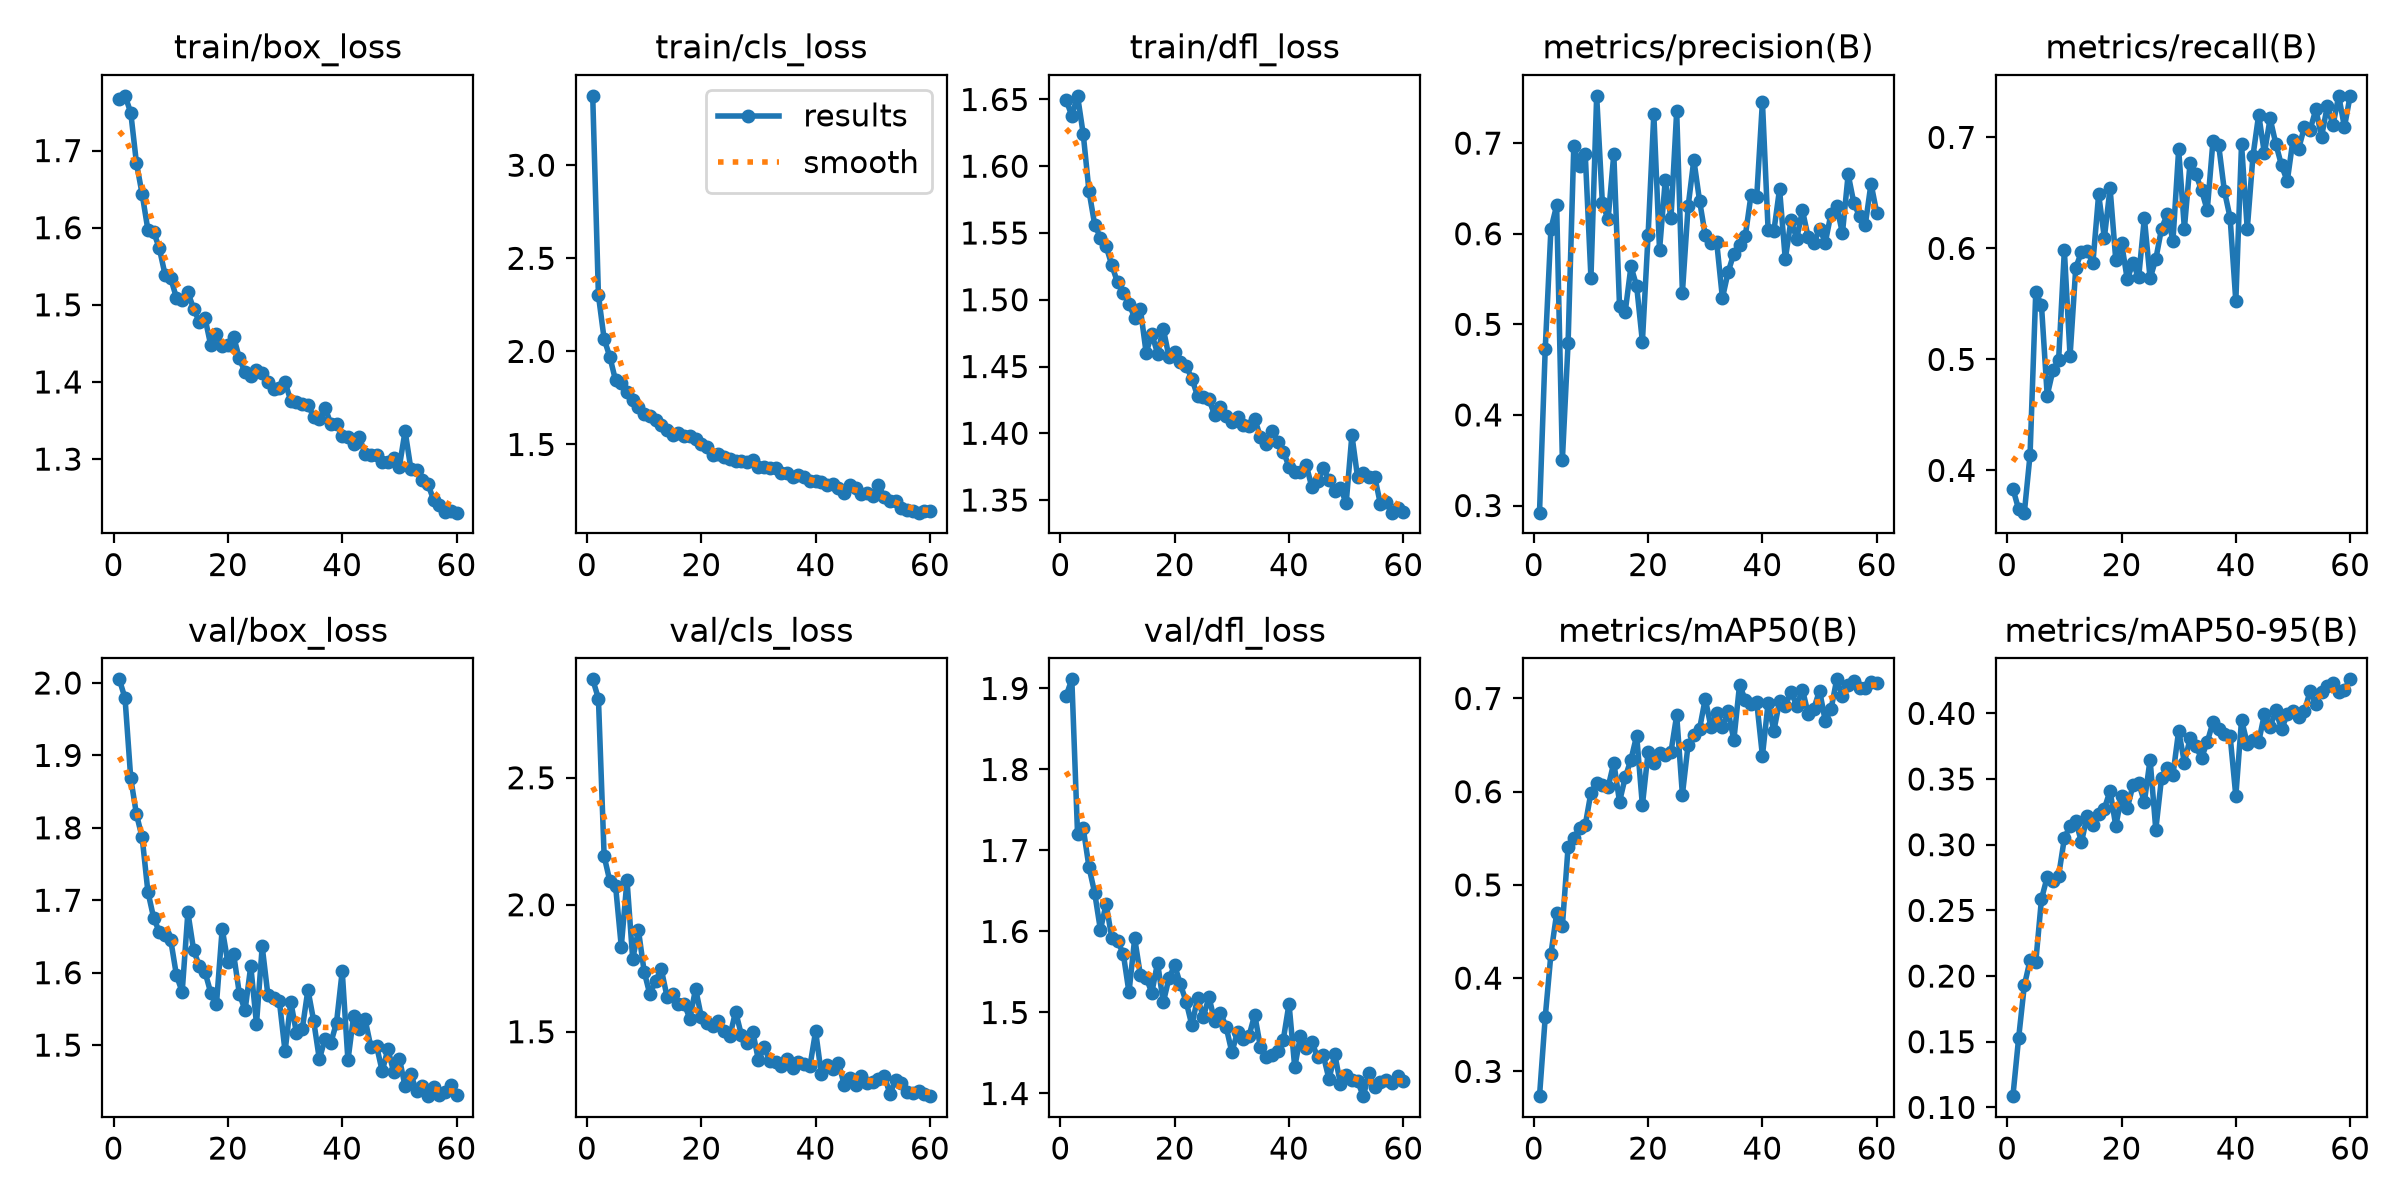

The file beside this chart, header and first rows:
epoch, time, train/box_loss, train/cls_loss, train/dfl_loss, metrics/precision(B), metrics/recall(B), metrics/mAP50(B), metrics/mAP50-95(B), val/box_loss, val/cls_loss, val/dfl_loss, lr/pg0, lr/pg1, lr/pg2
1, 150.1, 1.767, 3.373, 1.65, 0.2921, 0.3836, 0.2734, 0.1085, 2.005, 2.888, 1.891, 0.0003315, 0.0003315, 0.0003315
2, 293.8, 1.771, 2.302, 1.638, 0.4726, 0.365, 0.358, 0.1527, 1.979, 2.812, 1.911, 0.0006538, 0.0006538, 0.0006538
3, 434.2, 1.749, 2.067, 1.653, 0.6055, 0.3619, 0.4261, 0.1929, 1.869, 2.191, 1.721, 0.0009652, 0.0009652, 0.0009652
4, 575.3, 1.684, 1.97, 1.624, 0.6312, 0.414, 0.4694, 0.2119, 1.819, 2.093, 1.727, 0.0009505, 0.0009505, 0.0009505
5, 720.9, 1.643, 1.844, 1.581, 0.3504, 0.561, 0.4558, 0.2107, 1.787, 2.074, 1.68, 0.000934, 0.000934, 0.000934
6, 872.3, 1.597, 1.833, 1.556, 0.4794, 0.5486, 0.5407, 0.2587, 1.712, 1.835, 1.648, 0.0009175, 0.0009175, 0.0009175
7, 960.3, 1.595, 1.781, 1.547, 0.6968, 0.4674, 0.5502, 0.2754, 1.676, 2.097, 1.602, 0.000901, 0.000901, 0.000901
8, 1039, 1.573, 1.736, 1.54, 0.6747, 0.4901, 0.5608, 0.2726, 1.656, 1.786, 1.634, 0.0008845, 0.0008845, 0.0008845
9, 1121, 1.539, 1.703, 1.526, 0.6881, 0.4998, 0.5641, 0.2764, 1.653, 1.9, 1.592, 0.000868, 0.000868, 0.000868
10, 1200, 1.535, 1.666, 1.513, 0.5514, 0.5983, 0.599, 0.3048, 1.645, 1.737, 1.588, 0.0008515, 0.0008515, 0.0008515
11, 1282, 1.509, 1.651, 1.505, 0.7522, 0.5031, 0.6092, 0.3145, 1.596, 1.647, 1.573, 0.000835, 0.000835, 0.000835
12, 1366, 1.507, 1.631, 1.497, 0.6336, 0.5828, 0.6077, 0.318, 1.573, 1.701, 1.525, 0.0008185, 0.0008185, 0.0008185
13, 1447, 1.516, 1.604, 1.486, 0.616, 0.5967, 0.6049, 0.3019, 1.683, 1.746, 1.591, 0.000802, 0.000802, 0.000802
14, 1593, 1.495, 1.58, 1.493, 0.688, 0.5974, 0.6311, 0.3222, 1.631, 1.639, 1.546, 0.0007855, 0.0007855, 0.0007855
15, 1737, 1.478, 1.549, 1.46, 0.5204, 0.5872, 0.5892, 0.3149, 1.609, 1.647, 1.543, 0.000769, 0.000769, 0.000769
16, 1886, 1.483, 1.563, 1.474, 0.5141, 0.6487, 0.6155, 0.3232, 1.601, 1.608, 1.525, 0.0007525, 0.0007525, 0.0007525
17, 2035, 1.448, 1.545, 1.46, 0.5639, 0.6095, 0.6344, 0.3274, 1.572, 1.61, 1.561, 0.000736, 0.000736, 0.000736
18, 2184, 1.462, 1.544, 1.478, 0.5421, 0.6542, 0.6601, 0.3411, 1.557, 1.552, 1.512, 0.0007195, 0.0007195, 0.0007195
19, 2331, 1.447, 1.53, 1.457, 0.4808, 0.5894, 0.5854, 0.3142, 1.661, 1.669, 1.542, 0.000703, 0.000703, 0.000703
20, 2470, 1.447, 1.501, 1.461, 0.5988, 0.6052, 0.6422, 0.3369, 1.614, 1.559, 1.558, 0.0006865, 0.0006865, 0.0006865
21, 2598, 1.459, 1.486, 1.453, 0.7322, 0.5723, 0.6313, 0.3276, 1.626, 1.533, 1.535, 0.00067, 0.00067, 0.00067
22, 2730, 1.431, 1.443, 1.45, 0.5821, 0.5865, 0.6415, 0.3451, 1.571, 1.523, 1.513, 0.0006535, 0.0006535, 0.0006535
23, 2860, 1.412, 1.447, 1.441, 0.6591, 0.5739, 0.6391, 0.3471, 1.548, 1.542, 1.484, 0.000637, 0.000637, 0.000637
24, 2992, 1.408, 1.432, 1.428, 0.6171, 0.6273, 0.6427, 0.3326, 1.609, 1.501, 1.518, 0.0006205, 0.0006205, 0.0006205
25, 3118, 1.415, 1.423, 1.427, 0.7353, 0.5729, 0.682, 0.3648, 1.529, 1.484, 1.495, 0.000604, 0.000604, 0.000604
26, 3196, 1.412, 1.412, 1.425, 0.535, 0.5903, 0.5968, 0.3115, 1.636, 1.579, 1.519, 0.0005875, 0.0005875, 0.0005875
27, 3268, 1.4, 1.411, 1.413, 0.6301, 0.6178, 0.6505, 0.3507, 1.569, 1.488, 1.489, 0.000571, 0.000571, 0.000571
28, 3339, 1.391, 1.405, 1.42, 0.6815, 0.6307, 0.6606, 0.3588, 1.565, 1.454, 1.5, 0.0005545, 0.0005545, 0.0005545
29, 3410, 1.392, 1.415, 1.413, 0.6366, 0.6069, 0.6673, 0.3531, 1.561, 1.5, 1.482, 0.000538, 0.000538, 0.000538
30, 3480, 1.4, 1.38, 1.408, 0.5983, 0.6891, 0.6997, 0.3868, 1.491, 1.388, 1.451, 0.0005215, 0.0005215, 0.0005215
31, 3551, 1.375, 1.378, 1.413, 0.5897, 0.6178, 0.6691, 0.3626, 1.56, 1.439, 1.477, 0.000505, 0.000505, 0.000505
32, 3591, 1.374, 1.374, 1.406, 0.5907, 0.6773, 0.6842, 0.3809, 1.516, 1.384, 1.467, 0.0004885, 0.0004885, 0.0004885
33, 3621, 1.371, 1.373, 1.405, 0.529, 0.6669, 0.6693, 0.3748, 1.522, 1.382, 1.471, 0.000472, 0.000472, 0.000472
34, 3649, 1.371, 1.348, 1.411, 0.5576, 0.6525, 0.6864, 0.3662, 1.576, 1.365, 1.497, 0.0004555, 0.0004555, 0.0004555
35, 3678, 1.355, 1.347, 1.397, 0.5782, 0.6343, 0.6553, 0.3781, 1.534, 1.391, 1.457, 0.000439, 0.000439, 0.000439
36, 3707, 1.352, 1.326, 1.392, 0.5879, 0.6967, 0.7148, 0.3933, 1.48, 1.356, 1.445, 0.0004225, 0.0004225, 0.0004225
37, 3736, 1.366, 1.338, 1.402, 0.5974, 0.693, 0.6983, 0.3884, 1.509, 1.38, 1.447, 0.000406, 0.000406, 0.000406
38, 3765, 1.346, 1.324, 1.394, 0.6424, 0.6518, 0.6939, 0.3843, 1.503, 1.371, 1.452, 0.0003895, 0.0003895, 0.0003895
39, 3794, 1.346, 1.305, 1.386, 0.6404, 0.6276, 0.6963, 0.3829, 1.531, 1.363, 1.467, 0.000373, 0.000373, 0.000373
40, 3823, 1.33, 1.302, 1.375, 0.7457, 0.5524, 0.6385, 0.337, 1.602, 1.502, 1.511, 0.0003565, 0.0003565, 0.0003565
41, 3851, 1.329, 1.296, 1.371, 0.6036, 0.6938, 0.6953, 0.3951, 1.479, 1.333, 1.432, 0.00034, 0.00034, 0.00034
42, 3880, 1.319, 1.283, 1.371, 0.6029, 0.6173, 0.6653, 0.3769, 1.541, 1.367, 1.471, 0.0003235, 0.0003235, 0.0003235
43, 3909, 1.329, 1.287, 1.377, 0.6494, 0.6833, 0.6969, 0.3794, 1.523, 1.354, 1.456, 0.000307, 0.000307, 0.000307
44, 3938, 1.306, 1.265, 1.359, 0.5717, 0.7205, 0.6922, 0.3781, 1.536, 1.377, 1.464, 0.0002905, 0.0002905, 0.0002905
45, 3967, 1.306, 1.241, 1.364, 0.615, 0.6856, 0.7073, 0.3995, 1.498, 1.292, 1.444, 0.000274, 0.000274, 0.000274
46, 3996, 1.305, 1.285, 1.374, 0.5944, 0.7171, 0.6922, 0.3896, 1.499, 1.317, 1.447, 0.0002575, 0.0002575, 0.0002575
47, 4025, 1.296, 1.265, 1.365, 0.6258, 0.6941, 0.7095, 0.4022, 1.464, 1.292, 1.417, 0.000241, 0.000241, 0.000241
48, 4054, 1.297, 1.234, 1.357, 0.5963, 0.6747, 0.6838, 0.3878, 1.495, 1.327, 1.449, 0.0002245, 0.0002245, 0.0002245
49, 4082, 1.302, 1.238, 1.359, 0.5893, 0.6606, 0.6892, 0.3993, 1.462, 1.298, 1.412, 0.000208, 0.000208, 0.000208
50, 4111, 1.29, 1.225, 1.348, 0.6057, 0.6978, 0.7085, 0.4022, 1.481, 1.303, 1.422, 0.0001915, 0.0001915, 0.0001915
51, 4139, 1.336, 1.282, 1.399, 0.5903, 0.6899, 0.6756, 0.3971, 1.443, 1.314, 1.417, 0.000175, 0.000175, 0.000175
52, 4166, 1.288, 1.216, 1.367, 0.6222, 0.7093, 0.6883, 0.4015, 1.46, 1.327, 1.415, 0.0001585, 0.0001585, 0.0001585
53, 4194, 1.286, 1.196, 1.371, 0.6301, 0.7069, 0.7205, 0.417, 1.436, 1.256, 1.397, 0.000142, 0.000142, 0.000142
54, 4221, 1.274, 1.194, 1.367, 0.6006, 0.7252, 0.7024, 0.4073, 1.444, 1.31, 1.425, 0.0001255, 0.0001255, 0.0001255
55, 4249, 1.267, 1.158, 1.367, 0.6656, 0.7006, 0.7143, 0.4166, 1.43, 1.297, 1.408, 0.000109, 0.000109, 0.000109
56, 4277, 1.247, 1.148, 1.347, 0.6337, 0.7282, 0.7187, 0.4206, 1.442, 1.264, 1.414, 9.25e-05, 9.25e-05, 9.25e-05
57, 4305, 1.241, 1.142, 1.348, 0.6192, 0.711, 0.7114, 0.4233, 1.431, 1.259, 1.416, 7.6e-05, 7.6e-05, 7.6e-05
58, 4332, 1.232, 1.134, 1.341, 0.61, 0.7374, 0.7116, 0.4162, 1.435, 1.265, 1.413, 5.95e-05, 5.95e-05, 5.95e-05
59, 4360, 1.233, 1.145, 1.344, 0.6554, 0.7094, 0.7174, 0.4181, 1.446, 1.256, 1.421, 4.3e-05, 4.3e-05, 4.3e-05
60, 4387, 1.231, 1.144, 1.341, 0.623, 0.7374, 0.7163, 0.4259, 1.431, 1.246, 1.415, 2.65e-05, 2.65e-05, 2.65e-05
